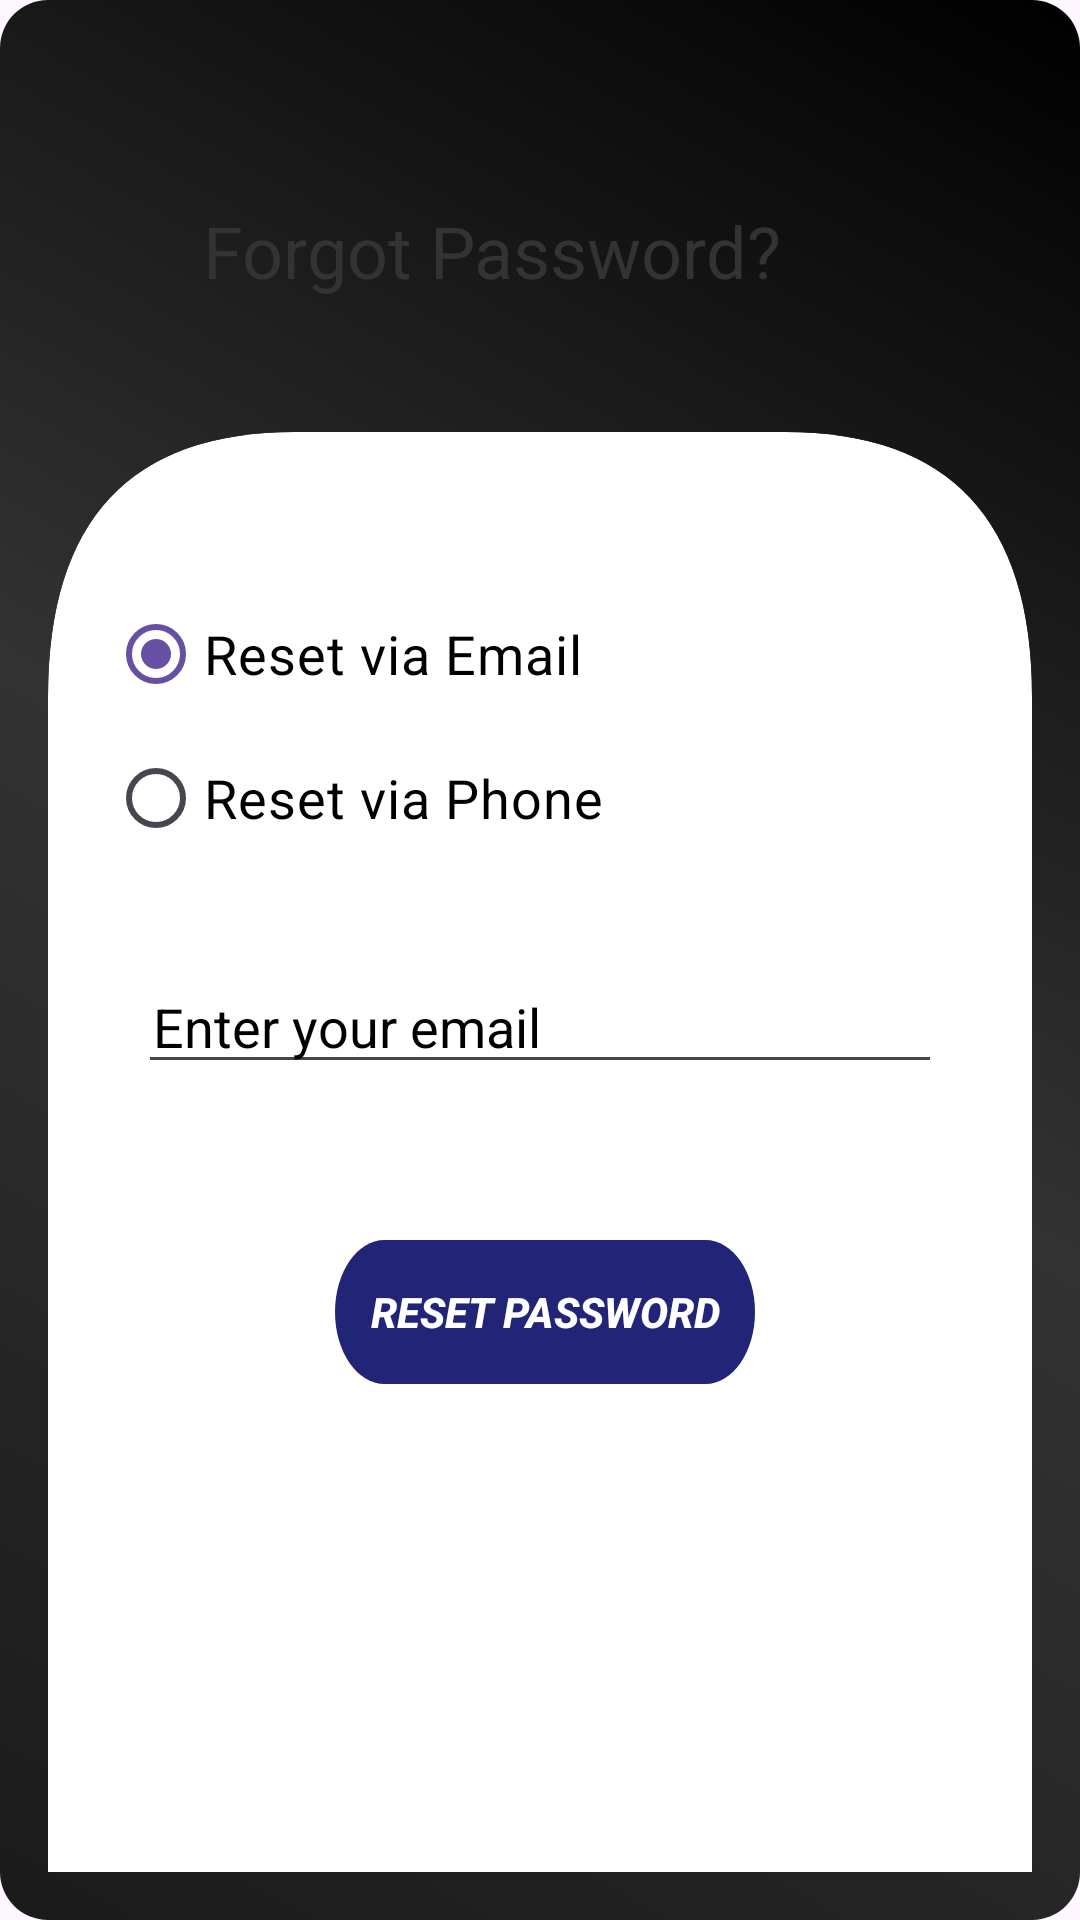

The Android layout XML behind this screen, and the referenced resources:
<!-- AndroidManifest.xml: application theme Theme.FInalSkillSync -->
<!-- res/layout/fragment_forgot.xml -->
<?xml version="1.0" encoding="utf-8"?>
<androidx.constraintlayout.widget.ConstraintLayout xmlns:android="http://schemas.android.com/apk/res/android"
    xmlns:app="http://schemas.android.com/apk/res-auto"
    xmlns:tools="http://schemas.android.com/tools"
    android:layout_width="match_parent"
    android:layout_height="wrap_content"
    android:background="@drawable/custom_background"
    android:padding="16dp">


    <View
        android:id="@+id/rectangle_5"
        android:layout_width="match_parent"
        android:layout_height="480dp"
        android:background="@drawable/rectangle_5"
        app:layout_constraintBottom_toBottomOf="parent"
        app:layout_constraintEnd_toEndOf="parent"
        app:layout_constraintHorizontal_bias="1.0"
        app:layout_constraintStart_toStartOf="parent"
        app:layout_constraintTop_toTopOf="parent"
        app:layout_constraintVertical_bias="1.0" />


    <TextView
        android:layout_width="wrap_content"
        android:layout_height="wrap_content"
        android:layout_gravity="center"
        android:text="Forgot Password?"
        android:textColor="#333333"
        android:textSize="24sp"
        app:layout_constraintBottom_toBottomOf="parent"
        app:layout_constraintEnd_toEndOf="parent"
        app:layout_constraintHorizontal_bias="0.383"
        app:layout_constraintStart_toStartOf="parent"
        app:layout_constraintTop_toTopOf="parent"
        app:layout_constraintVertical_bias="0.089" />

    <RadioGroup
        android:id="@+id/chooseOptionRadioGroup"
        android:layout_width="match_parent"
        android:layout_height="wrap_content"
        android:layout_margin="20dp"
        app:layout_constraintBottom_toBottomOf="parent"
        app:layout_constraintEnd_toEndOf="parent"
        app:layout_constraintHorizontal_bias="0.75"
        app:layout_constraintStart_toStartOf="parent"
        app:layout_constraintTop_toTopOf="parent"
        app:layout_constraintVertical_bias="0.335">

        <RadioButton
            android:id="@+id/emailRadioButton"
            android:layout_width="wrap_content"
            android:layout_height="wrap_content"
            android:checked="true"
            android:text="Reset via Email"
            android:textColor="@color/black"
            android:textSize="18sp" />

        <RadioButton
            android:id="@+id/phoneRadioButton"
            android:layout_width="wrap_content"
            android:layout_height="wrap_content"
            android:text="Reset via Phone"
            android:textColor="@color/black"
            android:textSize="18sp" />
    </RadioGroup>

    <EditText
        android:id="@+id/emailEdit"
        android:layout_width="match_parent"
        android:layout_height="wrap_content"
        android:layout_margin="30dp"
        android:hint="Enter your email"
        android:inputType="textEmailAddress"
        android:paddingLeft="5dp"
        android:textColor="@color/black"
        android:textColorHint="@color/black"
        android:visibility="visible"
        app:layout_constraintBottom_toBottomOf="parent"
        app:layout_constraintEnd_toEndOf="parent"
        app:layout_constraintHorizontal_bias="0.333"
        app:layout_constraintStart_toStartOf="parent"
        app:layout_constraintTop_toBottomOf="@id/chooseOptionRadioGroup"
        app:layout_constraintVertical_bias="0.0" />

    <androidx.appcompat.widget.AppCompatButton
        android:id="@+id/resetButton"
        android:layout_width="wrap_content"
        android:layout_height="wrap_content"
        android:background="@drawable/rectangle_7"
        android:text="Reset Password"
        android:textColor="@color/white"
        android:textStyle="bold|italic"
        android:visibility="visible"
        app:layout_constraintBottom_toBottomOf="parent"
        app:layout_constraintEnd_toEndOf="parent"
        app:layout_constraintHorizontal_bias="0.508"
        app:layout_constraintStart_toStartOf="parent"
        app:layout_constraintTop_toBottomOf="@+id/emailEdit"
        app:layout_constraintVertical_bias="0.243" />

</androidx.constraintlayout.widget.ConstraintLayout>
<!-- resources referenced by this layout -->
<resources>
  <color name="black">#FF000000</color>
  <color name="white">#FFFFFFFF</color>
  <!-- drawable custom_background (drawable) -->
  <shape xmlns:android="http://schemas.android.com/apk/res/android">
      
      <solid android:color="#333333" />
  
      
      <corners android:radius="16dp" />
  
      
      <gradient
          android:startColor="#1A1A1A"
          android:centerColor="#333333"
          android:endColor="#000000"
          android:type="linear"
          android:angle="45" />
  </shape>
  <!-- drawable rectangle_5 (drawable) -->
  <vector
      xmlns:android="http://schemas.android.com/apk/res/android"
      xmlns:aapt="http://schemas.android.com/aapt"
      android:width="399dp"
      android:height="544dp"
      android:viewportWidth="399"
      android:viewportHeight="544" >
  
      <group>
          <clip-path
              android:pathData="M0 100 Q0 0, 100 0 H299 Q399 0, 399 100 V544H0V100" />
  
          <path
              android:pathData="M0 100 Q0 0, 100 0 H299 Q399 0, 399 100 V544H0V100"
              android:fillColor="#FFFFFF" />
      </group>
  </vector>
  <!-- drawable rectangle_7 (drawable) -->
  <vector
      xmlns:android="http://schemas.android.com/apk/res/android"
      xmlns:aapt="http://schemas.android.com/aapt"
      android:width="140dp"
      android:height="33dp"
      android:viewportWidth="140"
      android:viewportHeight="33"
      >
      <group>
          <clip-path
              android:pathData="M16.5 0H123.5C132.613 0 140 7.3873 140 16.5C140 25.6127 132.613 33 123.5 33H16.5C7.3873 33 0 25.6127 0 16.5C0 7.3873 7.3873 0 16.5 0Z"
              />
          <path
              android:pathData="M0 0V33H140V0"
              android:fillColor="#212477"
              />
      </group>
  </vector>
  <style name="Theme.FInalSkillSync" parent="Base.Theme.FInalSkillSync" />
  <style name="Base.Theme.FInalSkillSync" parent="Theme.Material3.DayNight.NoActionBar">
          
          
      </style>
</resources>
